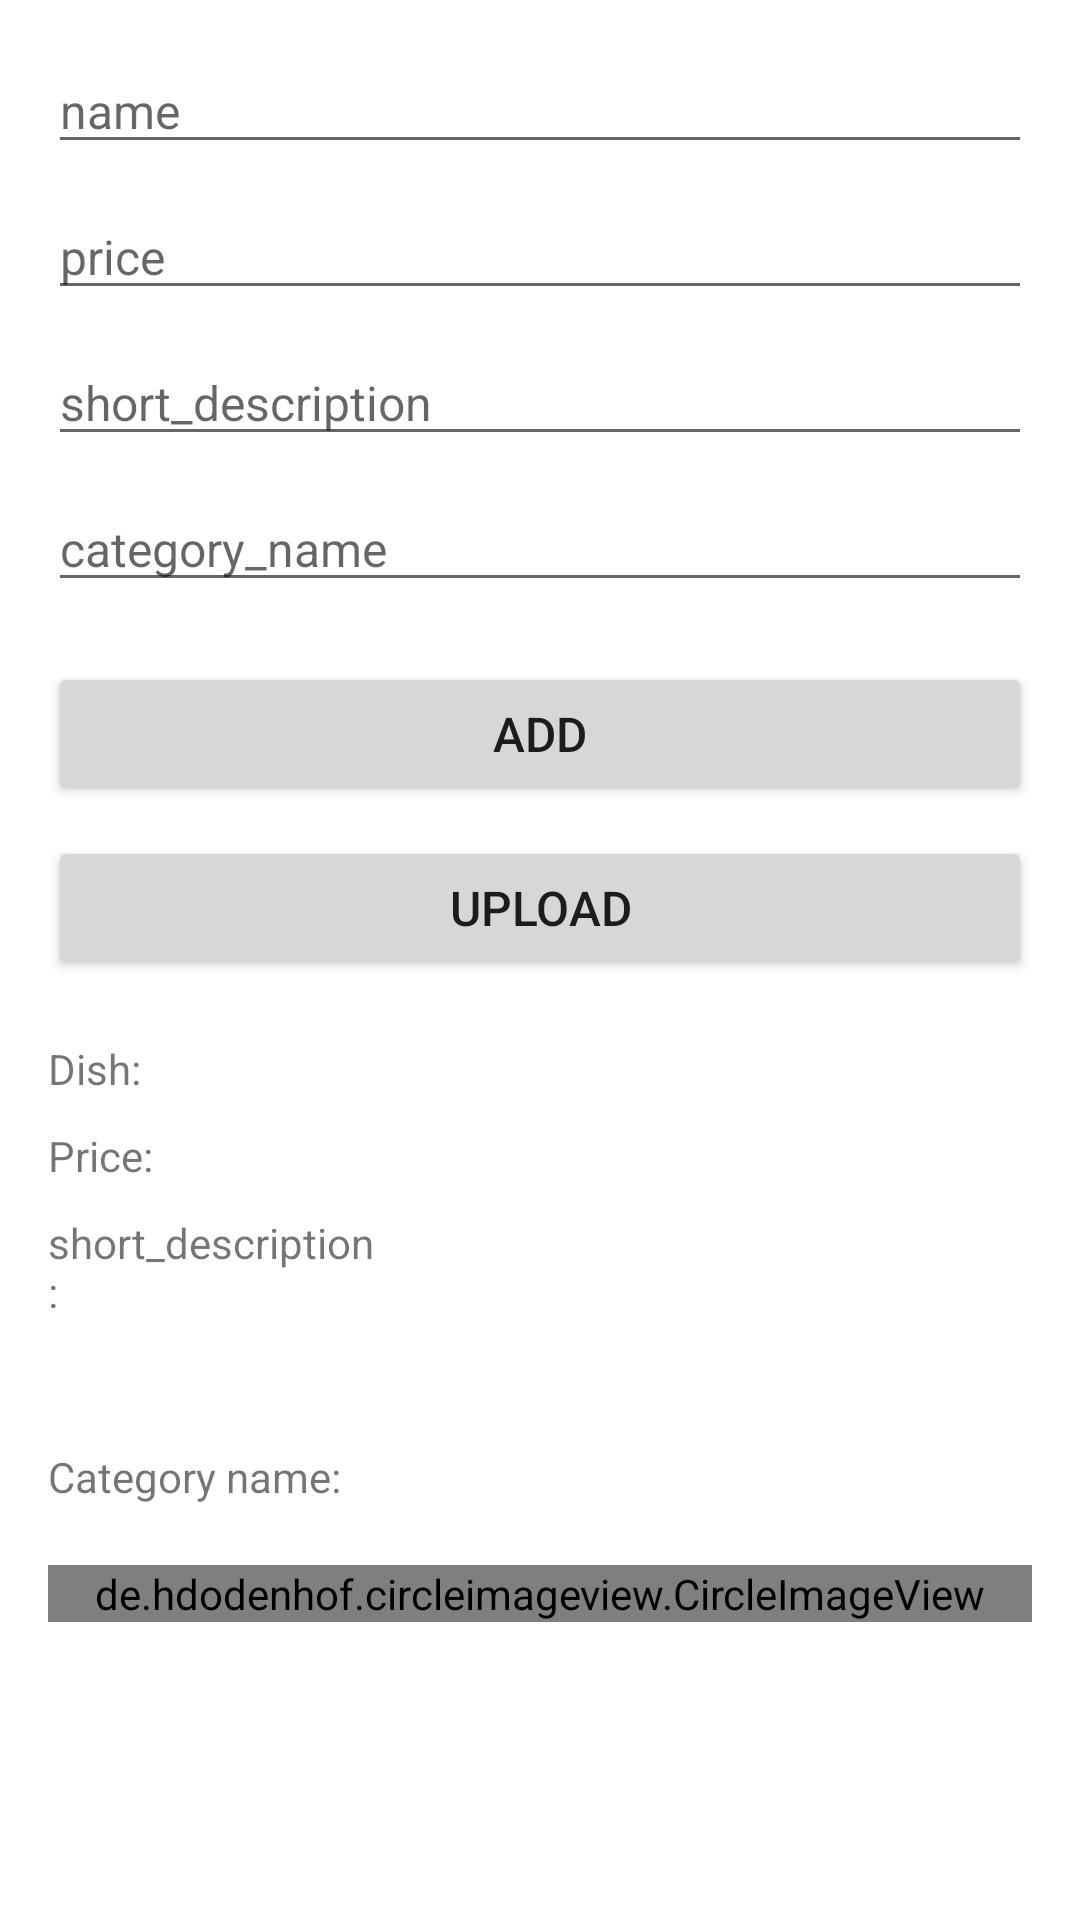

Here is an Android app screen rendered from its layout file. Give the layout XML and the strings, colors and styles it references.
<!-- AndroidManifest.xml: application theme Theme.MPEC_Restaurant -->
<!-- res/layout/add_dish.xml -->
<?xml version="1.0" encoding="utf-8"?>
<ScrollView xmlns:android="http://schemas.android.com/apk/res/android"
    xmlns:tools="http://schemas.android.com/tools"
    android:layout_width="match_parent"
    android:layout_height="match_parent"
    tools:context=".AddDishActivity">

    <LinearLayout
        android:layout_width="match_parent"
        android:layout_height="wrap_content"
        android:orientation="vertical"
        android:padding="16dp">

        <EditText
            android:id="@+id/edt_name"
            android:layout_width="match_parent"
            android:layout_height="wrap_content"
            android:hint="name"
            android:inputType="text"
            android:textSize="16sp"/>
        <EditText
            android:id="@+id/edt_price"
            android:layout_width="match_parent"
            android:layout_height="wrap_content"
            android:hint="price"
            android:layout_marginTop="10dp"
            android:inputType="number"
            android:textSize="16sp"/>
        <EditText
            android:id="@+id/edt_short_description"
            android:layout_width="match_parent"
            android:layout_height="wrap_content"
            android:hint="short_description"
            android:layout_marginTop="10dp"
            android:inputType="text"
            android:textSize="16sp"/>
        <EditText
            android:id="@+id/edt_category_name"
            android:layout_width="match_parent"
            android:layout_height="wrap_content"
            android:hint="category_name"
            android:layout_marginTop="10dp"
            android:inputType="text"
            android:textSize="16sp"/>

        <ImageView
            android:id="@+id/img_from_gallery"
            android:layout_width="match_parent"
            android:layout_height="wrap_content"
            android:src="@drawable/ic_launcher_background"/>
        <Button
            android:id="@+id/btn_select_image"
            android:layout_width="match_parent"
            android:layout_height="wrap_content"
            android:text="Add"
            android:textSize="16sp"
            android:layout_marginTop="20dp"/>
        <Button
            android:id="@+id/btn_upload_imaga"
            android:layout_width="match_parent"
            android:layout_height="wrap_content"
            android:text="Upload"
            android:textSize="16sp"
            android:layout_marginTop="10dp"/>

        <LinearLayout
            android:layout_width="match_parent"
            android:layout_height="wrap_content"
            android:orientation="horizontal"
            android:layout_marginTop="20dp">
            <TextView
                android:layout_width="0dp"
                android:layout_height="wrap_content"
                android:layout_weight="1"
                android:text="Dish:"/>
            <TextView
                android:id="@+id/tv_name"
                android:layout_width="0dp"
                android:layout_height="wrap_content"
                android:layout_weight="2"/>
        </LinearLayout>

        <LinearLayout
            android:layout_width="match_parent"
            android:layout_height="wrap_content"
            android:orientation="horizontal"
            android:layout_marginTop="10dp">
            <TextView
                android:layout_width="0dp"
                android:layout_height="wrap_content"
                android:layout_weight="1"
                android:text="Price:"/>
            <TextView
                android:id="@+id/tv_price"
                android:layout_width="0dp"
                android:layout_height="wrap_content"
                android:layout_weight="2"/>
        </LinearLayout>
        <LinearLayout
            android:layout_width="match_parent"
            android:layout_height="wrap_content"
            android:orientation="horizontal"
            android:layout_marginTop="10dp">
            <TextView
                android:layout_width="0dp"
                android:layout_height="wrap_content"
                android:layout_weight="1"
                android:text="short_description:"/>
            <TextView
                android:id="@+id/tv_short_description"
                android:layout_width="0dp"
                android:layout_height="wrap_content"
                android:layout_weight="2"
                android:lines="4"/>
        </LinearLayout>
        <LinearLayout
            android:layout_width="match_parent"
            android:layout_height="wrap_content"
            android:orientation="horizontal"
            android:layout_marginTop="10dp">
            <TextView
                android:layout_width="0dp"
                android:layout_height="wrap_content"
                android:layout_weight="1"
                android:text="Category name:"/>
            <TextView
                android:id="@+id/tv_category_name"
                android:layout_width="0dp"
                android:layout_height="wrap_content"
                android:layout_weight="2" />
        </LinearLayout>

        <de.hdodenhof.circleimageview.CircleImageView
            android:id="@+id/img_from_api"
            android:layout_width="match_parent"
            android:layout_height="wrap_content"
            android:layout_marginTop="20dp"
            android:src="@drawable/ic_launcher_background" />

    </LinearLayout>
</ScrollView>
<!-- resources referenced by this layout -->
<resources>
  <style name="Theme.MPEC_Restaurant" parent="Theme.MaterialComponents.DayNight.NoActionBar">
          
          <item name="colorPrimary">#6BCB77</item>
          <item name="colorPrimaryVariant">@color/purple_700</item>
          <item name="colorOnPrimary">@color/white</item>
          
          <item name="colorSecondary">@color/teal_200</item>
          <item name="colorSecondaryVariant">@color/teal_700</item>
          <item name="colorOnSecondary">@color/black</item>
          
          <item name="android:statusBarColor" tools:targetApi="l">?attr/colorPrimaryVariant</item>
          
      </style>
  <color name="purple_700">#FF3700B3</color>
  <color name="white">#FFFFFFFF</color>
  <color name="teal_200">#FF03DAC5</color>
  <color name="teal_700">#FF018786</color>
  <color name="black">#FF000000</color>
</resources>
